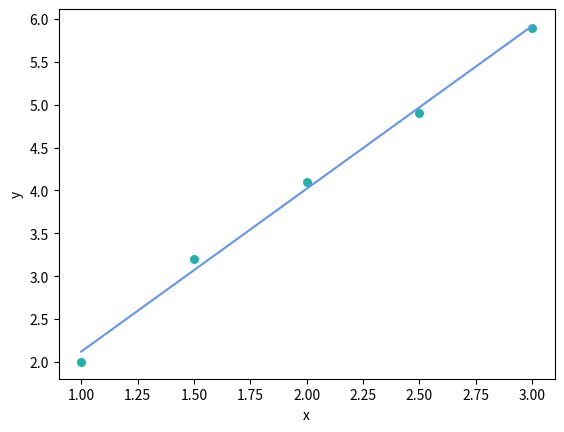

This chart was generated by the following Python code:
import numpy as np
import matplotlib.pyplot as plt


def estimate_coef(x, y):
    # number of observations/points
    n = np.size(x)

    # mean of x and y vector
    m_x = np.mean(x)
    m_y = np.mean(y)

    # calculating cross-deviation and deviation about x
    SS_xy = np.sum(y*x) - n*m_y*m_x
    SS_xx = np.sum(x*x) - n*m_x*m_x

    # calculating regression coefficients
    b_1 = SS_xy / SS_xx
    b_0 = m_y - b_1*m_x

    return (b_0, b_1)


def plot_regression_line(x, y, b):
    # plotting the actual points as scatter plot
    plt.scatter(x, y, color="lightseagreen",
                marker="o", s=30)

    # predicted response vector
    y_pred = b[0] + b[1]*x

    # plotting the regression line
    plt.plot(x, y_pred, color="cornflowerblue")

    # putting labels
    plt.xlabel('x')
    plt.ylabel('y')

    # function to show plot
    plt.show()


def main():
    # observations / data
    x = np.array([1, 1.5, 2, 2.5, 3])
    y = np.array([2, 3.2, 4.1, 4.9, 5.9])

    # estimating coefficients
    b = estimate_coef(x, y)
    print("Coeficientes:\nb_0 = {} \
        \nb_1 = {}".format(b[0], b[1]))
    print
    print('Ecuacion de la recta: {} + {}x'.format(b[0], b[1]))

    # plotting regression line
    plot_regression_line(x, y, b)


if __name__ == "__main__":
    main()
